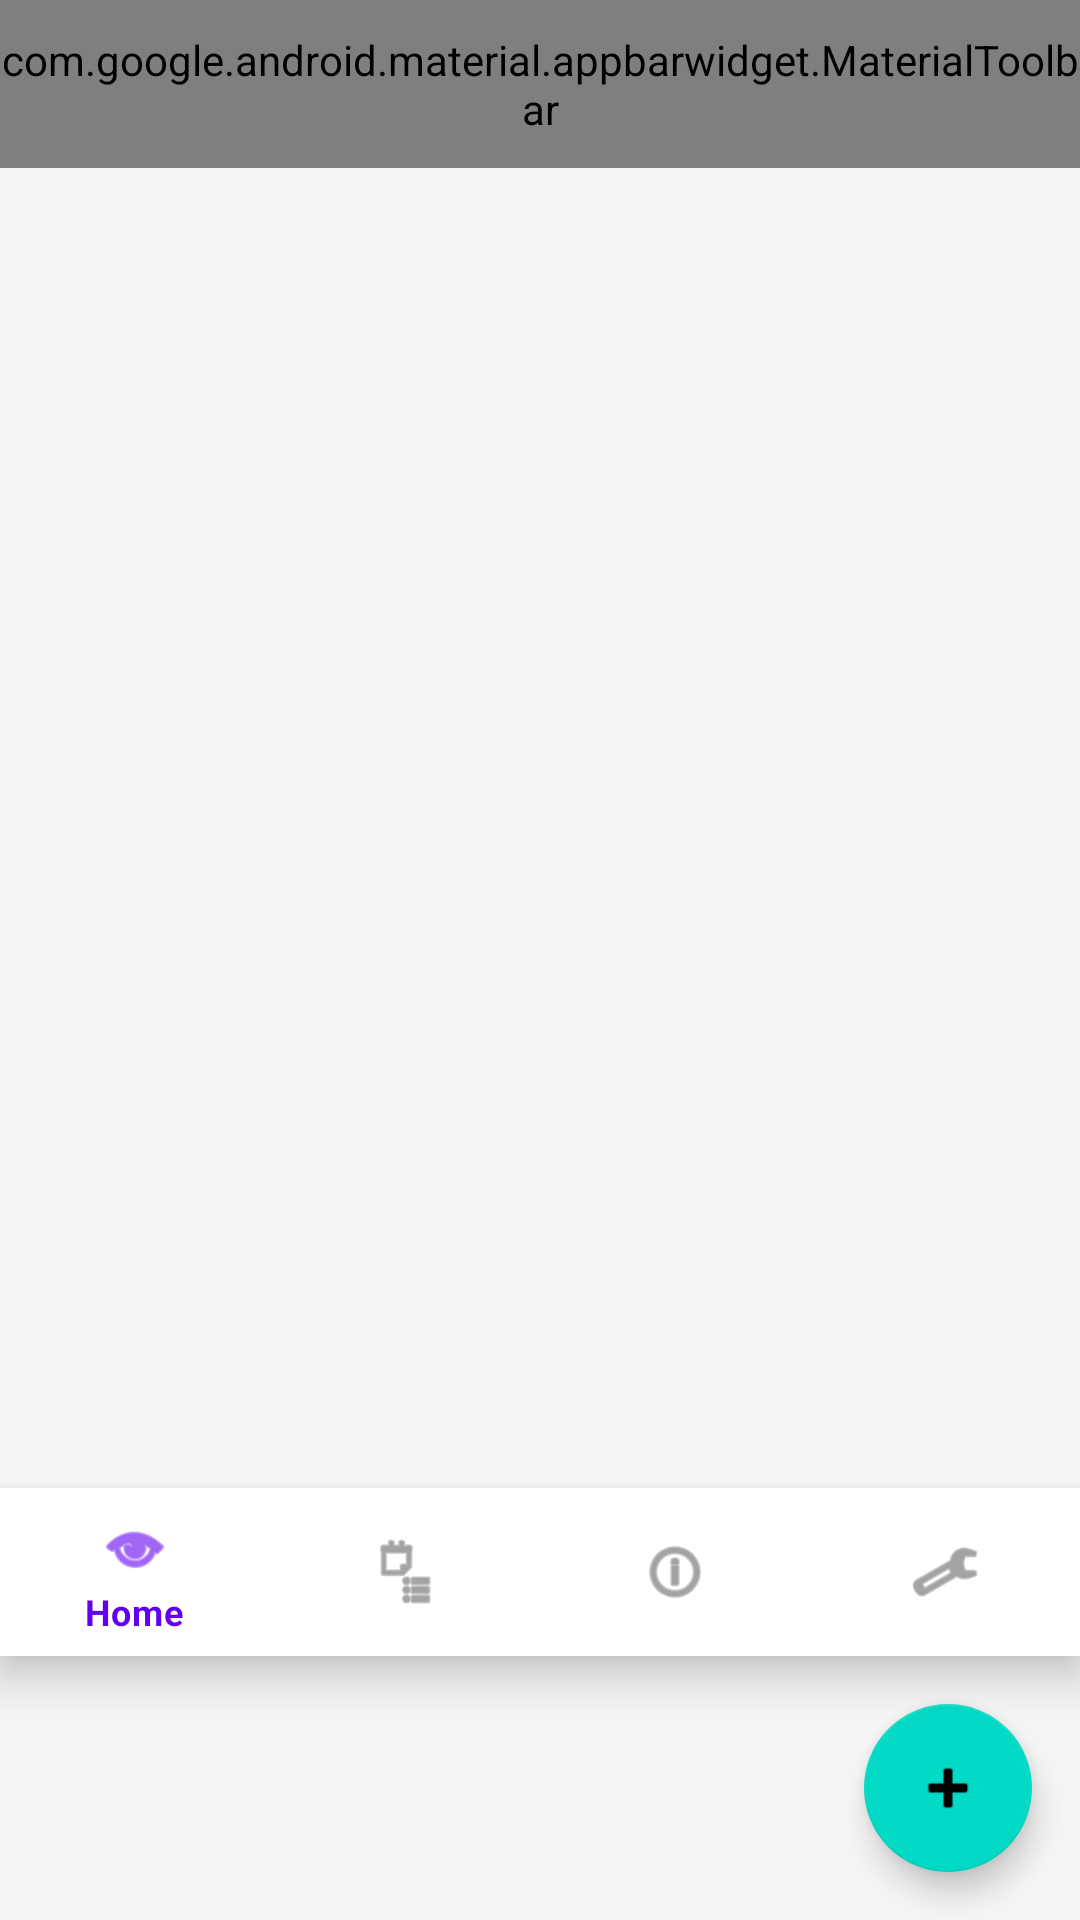

Reconstruct the res/layout file that produces this screen, plus the resources it refers to.
<!-- AndroidManifest.xml: application theme Theme.NEETStudyPlanner -->
<!-- res/layout/activity_main.xml -->
<?xml version="1.0" encoding="utf-8"?>
<LinearLayout xmlns:android="http://schemas.android.com/apk/res/android"
    xmlns:app="http://schemas.android.com/apk/res-auto"
    android:layout_width="match_parent"
    android:layout_height="match_parent"
    android:orientation="vertical"
    android:background="@color/light_gray">

    <com.google.android.material.appbarwidget.MaterialToolbar
        android:id="@+id/toolbar"
        android:layout_width="match_parent"
        android:layout_height="?attr/actionBarSize"
        android:background="@color/primary_color"
        app:title="@string/app_name"
        app:titleTextColor="@color/white" />

    <FrameLayout
        android:id="@+id/navHostFragment"
        android:layout_width="match_parent"
        android:layout_height="0dp"
        android:layout_weight="1" />

    <com.google.android.material.bottomnavigation.BottomNavigationView
        android:id="@+id/bottomNavigation"
        android:layout_width="match_parent"
        android:layout_height="wrap_content"
        android:background="@color/white"
        app:elevation="8dp"
        app:menu="@menu/bottom_nav_menu" />

    <com.google.android.material.floatingactionbutton.FloatingActionButton
        android:id="@+id/fab"
        android:layout_width="wrap_content"
        android:layout_height="wrap_content"
        android:layout_gravity="bottom|end"
        android:layout_margin="16dp"
        android:contentDescription="@string/btn_add_session"
        app:srcCompat="@android:drawable/ic_input_add" />

</LinearLayout>
<!-- resources referenced by this layout -->
<resources>
  <color name="light_gray">#FFF5F5F5</color>
  <color name="primary_color">#FF6200EE</color>
  <color name="white">#FFFFFFFF</color>
  <string name="app_name">NEET Study Planner</string>
  <string name="btn_add_session">Add Study Session</string>
  <style name="Theme.NEETStudyPlanner" parent="Base.Theme.NEETStudyPlanner" />
  <style name="Base.Theme.NEETStudyPlanner" parent="Theme.MaterialComponents.DayNight.DarkActionBar">
          <item name="colorPrimary">@color/primary_color</item>
          <item name="colorPrimaryVariant">@color/purple_700</item>
          <item name="colorSecondary">@color/secondary_color</item>
          <item name="colorSecondaryVariant">@color/teal_700</item>
          <item name="colorError">@color/error_red</item>
          <item name="android:colorBackground">@color/white</item>
          <item name="android:colorForeground">@color/black</item>
          <item name="android:textColorPrimary">@color/black</item>
          <item name="android:textColorSecondary">@color/dark_gray</item>
      </style>
  <color name="purple_700">#FF3700B3</color>
  <color name="secondary_color">#FF03DAC5</color>
  <color name="teal_700">#FF018786</color>
  <color name="error_red">#FFF44336</color>
  <color name="black">#FF000000</color>
  <color name="dark_gray">#FF212121</color>
</resources>
